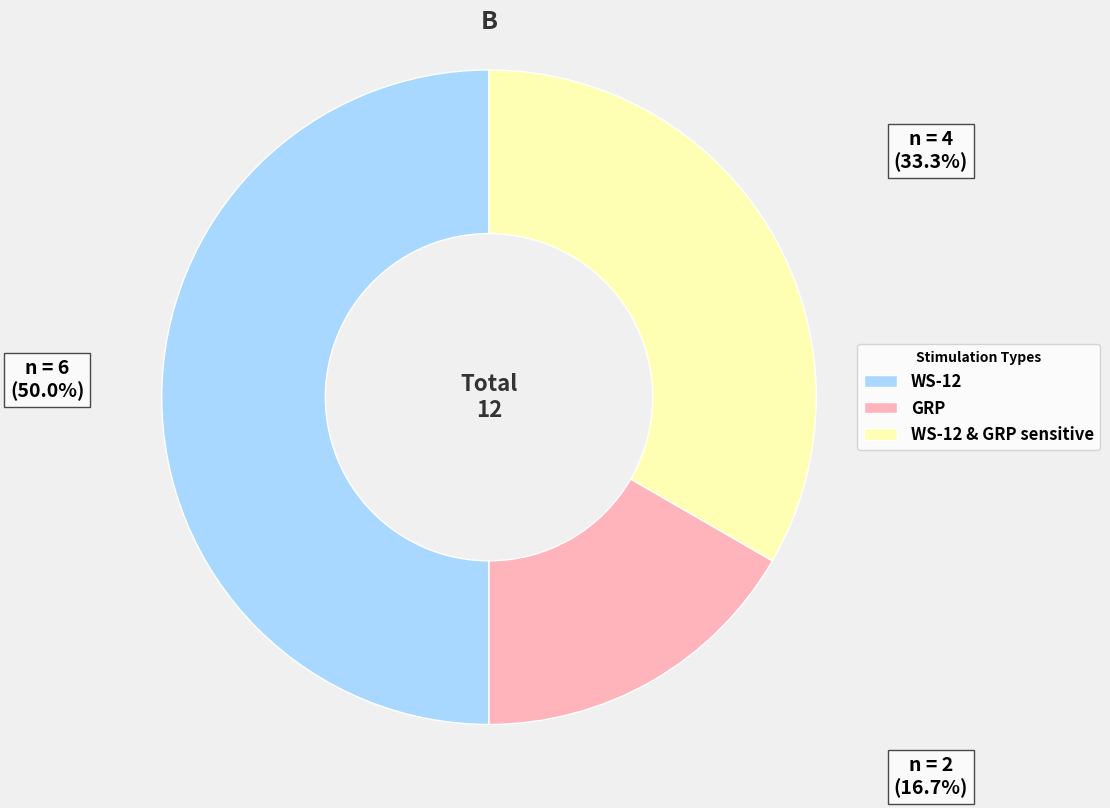

Python code for this plot:
import matplotlib.pyplot as plt
import numpy as np

# Data for the pie chart
labels = ['WS-12', 'GRP', 'WS-12 & GRP sensitive']
sizes = [6, 2, 4]  # Updated number of activated cells for each stimulation
total = sum(sizes)  # Total number of activated cells (12)

# Calculate percentages
percentages = [size / total * 100 for size in sizes]

# Colors for each slice (softer, less intense colors)
colors = ['#A8D8FF', '#FFB3BA', '#FFFFB3']  # Light blue for WS-12, Light pink for GRP, Light yellow for Polymodal

# Create the pie chart
fig, ax = plt.subplots(figsize=(12, 9), facecolor='#F0F0F0')  # Light gray background
wedges, texts = ax.pie(sizes, colors=colors, startangle=90, wedgeprops=dict(width=0.5, edgecolor='white'))

# Add labels with cell counts and percentages outside the pie chart
for i, wedge in enumerate(wedges):
    ang = (wedge.theta2 + wedge.theta1) / 2
    y = np.sin(np.deg2rad(ang))
    x = np.cos(np.deg2rad(ang))
    ax.annotate(f'n = {sizes[i]}\n({percentages[i]:.1f}%)', xy=(x, y), 
                xytext=(1.35*np.sign(x), 1.4*y),
                horizontalalignment='center', fontsize=14, fontweight='bold',
                bbox=dict(boxstyle="square,pad=0.3", fc='white', ec="black", alpha=0.7))

# Add total number of cells in the center
ax.text(0, 0, f'Total\n{total}', ha='center', va='center', fontsize=16, fontweight='bold', color='#333333')

# Add title
plt.title("B", fontsize=18, fontweight='bold', color='#333333')

# Add legend without n and percentage
plt.legend(wedges, labels,
           title="Stimulation Types",
           loc="center left",
           bbox_to_anchor=(1, 0, 0.5, 1),
           prop={'weight': 'bold', 'size': 12})

# Make the legend title bold
plt.setp(plt.gca().get_legend().get_title(), fontweight='bold')

# Remove axes
ax.axis('equal')
plt.axis('off')

# Adjust layout to prevent clipping of labels
plt.subplots_adjust(left=0.1, right=0.7, top=0.9, bottom=0.1)

# Show the plot
plt.show()

# Save the figure (optional)
# plt.savefig('activated_cells_pie_chart.png', dpi=300, bbox_inches='tight')